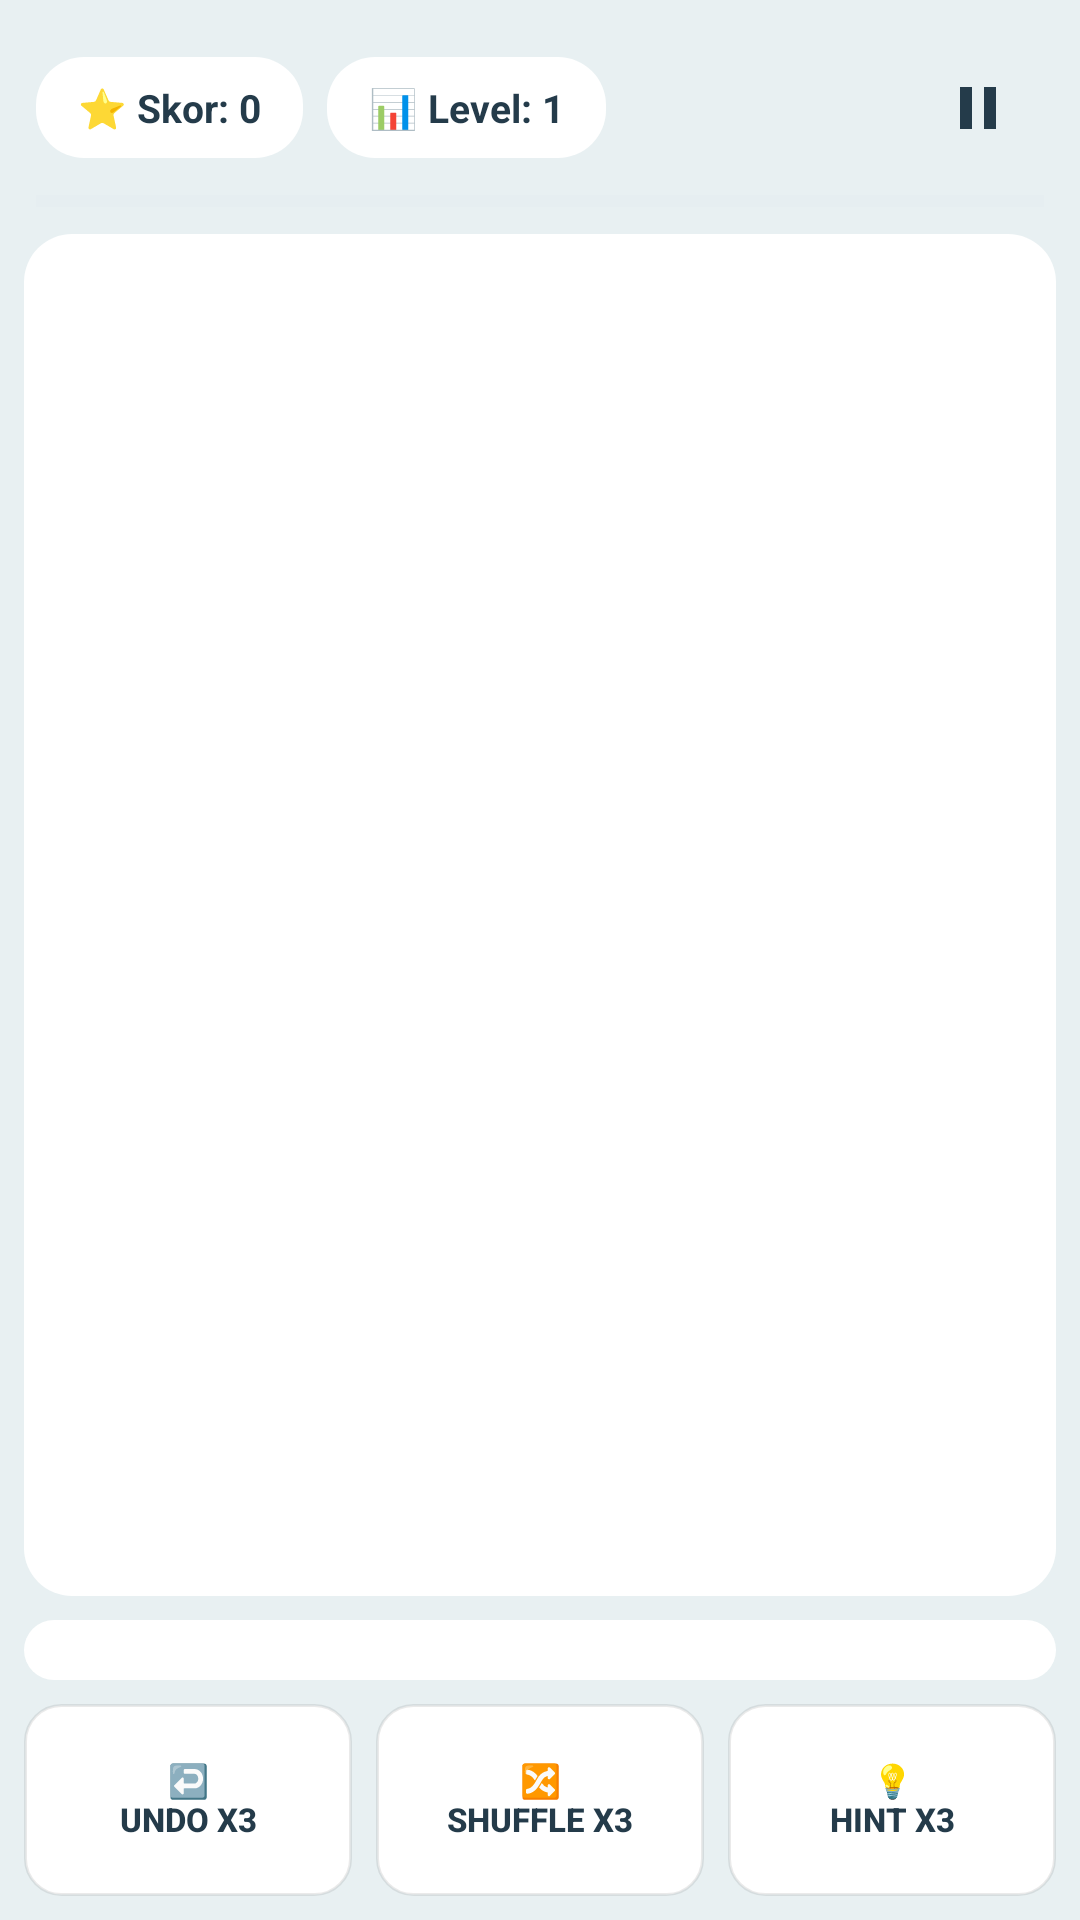

Layout XML and referenced resources for this Android screen:
<!-- AndroidManifest.xml: application theme Theme.MatchTriplePro -->
<!-- res/layout/activity_game.xml -->
<?xml version="1.0" encoding="utf-8"?>
<LinearLayout xmlns:android="http://schemas.android.com/apk/res/android"
    android:layout_width="match_parent"
    android:layout_height="match_parent"
    android:orientation="vertical"
    android:background="@color/bg"
    android:padding="8dp">

    <LinearLayout
        android:layout_width="match_parent"
        android:layout_height="wrap_content"
        android:orientation="horizontal"
        android:gravity="center_vertical"
        android:paddingHorizontal="4dp"
        android:paddingVertical="6dp">

        <TextView
            android:id="@+id/txtScore"
            android:layout_width="wrap_content"
            android:layout_height="wrap_content"
            android:background="@drawable/bg_panel"
            android:paddingHorizontal="14dp"
            android:paddingVertical="8dp"
            android:text="⭐ Skor: 0"
            android:textColor="@color/text"
            android:textSize="13sp"
            android:textStyle="bold"/>

        <TextView
            android:id="@+id/txtLevel"
            android:layout_width="wrap_content"
            android:layout_height="wrap_content"
            android:layout_marginStart="8dp"
            android:background="@drawable/bg_panel"
            android:paddingHorizontal="14dp"
            android:paddingVertical="8dp"
            android:text="📊 Level: 1"
            android:textColor="@color/text"
            android:textSize="13sp"
            android:textStyle="bold"/>

        <Space
            android:layout_width="0dp"
            android:layout_height="1dp"
            android:layout_weight="1"/>

        <ImageButton
            android:id="@+id/btnPause"
            android:layout_width="44dp"
            android:layout_height="44dp"
            android:background="?android:attr/selectableItemBackgroundBorderless"
            android:src="@drawable/ic_pause"
            android:contentDescription="Pause"/>
    </LinearLayout>

    <ProgressBar
        android:id="@+id/progressLevel"
        style="?android:attr/progressBarStyleHorizontal"
        android:layout_width="match_parent"
        android:layout_height="6dp"
        android:layout_marginHorizontal="4dp"
        android:progressTint="@color/primary"
        android:progressBackgroundTint="@color/slot"/>

    <TextView
        android:id="@+id/txtTimer"
        android:layout_width="wrap_content"
        android:layout_height="wrap_content"
        android:layout_gravity="center_horizontal"
        android:layout_marginTop="4dp"
        android:background="@drawable/bg_panel"
        android:paddingHorizontal="12dp"
        android:paddingVertical="4dp"
        android:text="⏱ 120s"
        android:textColor="@color/danger"
        android:textSize="12sp"
        android:textStyle="bold"
        android:visibility="gone"/>

    <androidx.recyclerview.widget.RecyclerView
        android:id="@+id/rvBoard"
        android:layout_width="match_parent"
        android:layout_height="0dp"
        android:layout_weight="1"
        android:layout_marginTop="8dp"
        android:background="@drawable/bg_panel"
        android:padding="10dp"
        android:clipToPadding="false"/>

    <LinearLayout
        android:id="@+id/trayContainer"
        android:layout_width="match_parent"
        android:layout_height="wrap_content"
        android:layout_marginTop="8dp"
        android:background="@drawable/bg_panel"
        android:padding="10dp"
        android:orientation="horizontal"
        android:baselineAligned="false"/>

    <LinearLayout
        android:layout_width="match_parent"
        android:layout_height="wrap_content"
        android:layout_marginTop="8dp"
        android:orientation="horizontal">

        <Button
            android:id="@+id/btnUndo"
            android:layout_width="0dp"
            android:layout_height="64dp"
            android:layout_weight="1"
            android:layout_marginEnd="4dp"
            android:background="@drawable/bg_booster"
            android:text="↩️&#10;Undo x3"
            android:textColor="@color/text"
            android:textSize="11sp"
            android:textStyle="bold"
            android:stateListAnimator="@null"/>

        <Button
            android:id="@+id/btnShuffle"
            android:layout_width="0dp"
            android:layout_height="64dp"
            android:layout_weight="1"
            android:layout_marginHorizontal="4dp"
            android:background="@drawable/bg_booster"
            android:text="🔀&#10;Shuffle x3"
            android:textColor="@color/text"
            android:textSize="11sp"
            android:textStyle="bold"
            android:stateListAnimator="@null"/>

        <Button
            android:id="@+id/btnHint"
            android:layout_width="0dp"
            android:layout_height="64dp"
            android:layout_weight="1"
            android:layout_marginStart="4dp"
            android:background="@drawable/bg_booster"
            android:text="💡&#10;Hint x3"
            android:textColor="@color/text"
            android:textSize="11sp"
            android:textStyle="bold"
            android:stateListAnimator="@null"/>
    </LinearLayout>
</LinearLayout>
<!-- resources referenced by this layout -->
<resources>
  <color name="bg">#E8F0F2</color>
  <color name="danger">#E57373</color>
  <color name="primary">#3D7EA6</color>
  <color name="slot">#DFE8EC</color>
  <color name="text">#243B4A</color>
  <!-- drawable bg_booster (drawable) -->
  <?xml version="1.0" encoding="utf-8"?>
  <shape xmlns:android="http://schemas.android.com/apk/res/android" android:shape="rectangle">
      <solid android:color="@color/panel"/>
      <corners android:radius="12dp"/>
      <stroke android:width="1dp" android:color="#15000000"/>
  </shape>
  <!-- drawable bg_panel (drawable) -->
  <?xml version="1.0" encoding="utf-8"?>
  <shape xmlns:android="http://schemas.android.com/apk/res/android" android:shape="rectangle">
      <solid android:color="@color/panel"/>
      <corners android:radius="@dimen/radius"/>
  </shape>
  <!-- drawable ic_pause (drawable) -->
  <vector xmlns:android="http://schemas.android.com/apk/res/android"
      android:width="24dp" android:height="24dp"
      android:viewportWidth="24" android:viewportHeight="24">
      <path android:fillColor="#243B4A"
          android:pathData="M6,5h4v14H6zM14,5h4v14h-4z"/>
  </vector>
  <style name="Theme.MatchTriplePro" parent="Theme.Material3.Light.NoActionBar">
          <item name="android:statusBarColor">@color/bg</item>
          <item name="android:windowLightStatusBar">true</item>
          <item name="android:navigationBarColor">@color/bg</item>
          <item name="android:windowBackground">@color/bg</item>
          <item name="colorPrimary">@color/primary</item>
          <item name="colorOnPrimary">#FFFFFF</item>
      </style>
  <color name="panel">#FFFFFF</color>
  <dimen name="radius">16dp</dimen>
</resources>
